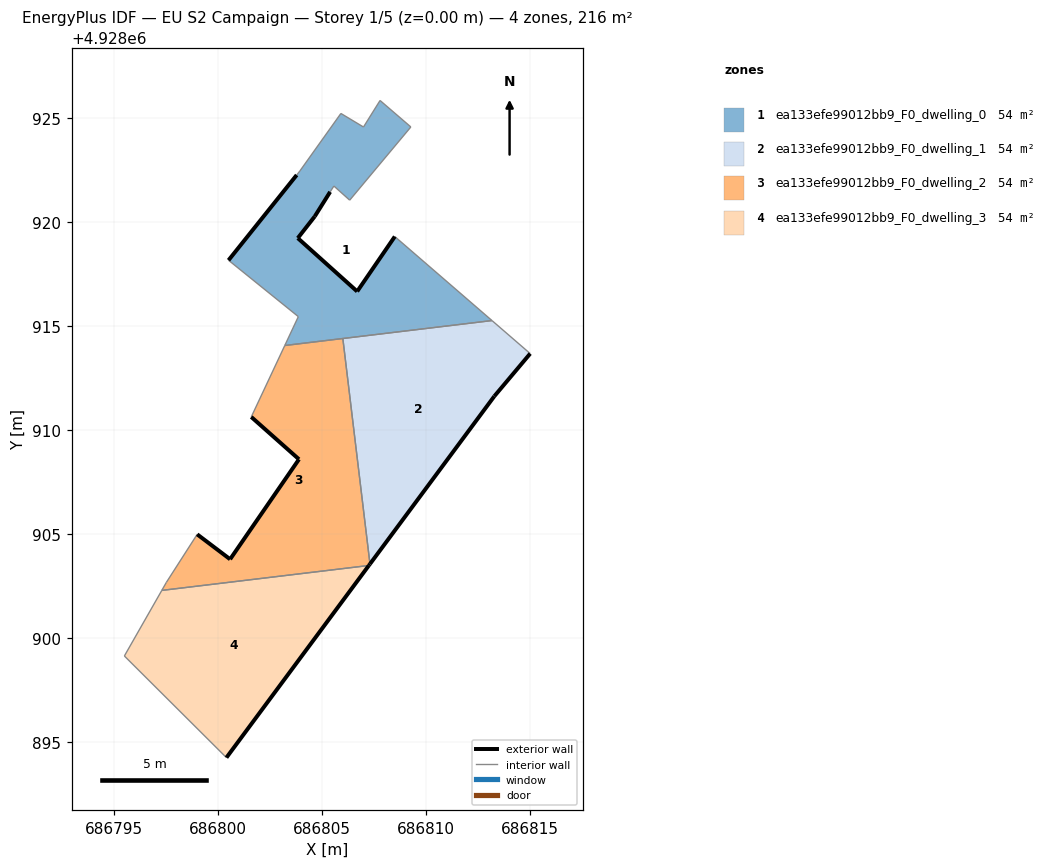
=== STOREY PLAN SPEC (per zone: floor XY polygon, exterior-wall plan segments, windows/doors) ===
zone 1: ea133efe99012bb9_F0_dwelling_0  (54.1 m²)
  floor: (686813.19, 4928915.27) (686808.51, 4928919.32) (686806.70, 4928916.67) (686803.84, 4928919.24) (686804.66, 4928920.29) (686805.40, 4928921.46) (686805.58, 4928921.75) (686806.34, 4928921.07) (686809.28, 4928924.59) (686807.80, 4928925.86) (686807.00, 4928924.58) (686805.92, 4928925.24) (686803.94, 4928922.46) (686803.79, 4928922.28) (686800.51, 4928918.17) (686803.87, 4928915.46) (686803.22, 4928914.07)
  exterior wall: (686805.40, 4928921.46) – (686804.66, 4928920.29)  [1.4 m]
  exterior wall: (686804.66, 4928920.29) – (686803.84, 4928919.24)  [1.3 m]
  exterior wall: (686803.84, 4928919.24) – (686806.70, 4928916.67)  [3.8 m]
  exterior wall: (686806.70, 4928916.67) – (686808.51, 4928919.32)  [3.2 m]
  exterior wall: (686800.51, 4928918.17) – (686803.79, 4928922.28)  [5.3 m]
  interior walls: 13
zone 2: ea133efe99012bb9_F0_dwelling_1  (54.1 m²)
  floor: (686807.32, 4928903.56) (686813.30, 4928911.63) (686815.02, 4928913.68) (686813.19, 4928915.27) (686806.01, 4928914.41)
  exterior wall: (686815.03, 4928913.68) – (686813.30, 4928911.63)  [2.7 m]
  exterior wall: (686813.30, 4928911.63) – (686807.32, 4928903.56)  [10.0 m]
  interior walls: 3
zone 3: ea133efe99012bb9_F0_dwelling_2  (54.1 m²)
  floor: (686807.26, 4928903.49) (686807.32, 4928903.56) (686806.01, 4928914.41) (686803.22, 4928914.07) (686801.60, 4928910.64) (686803.90, 4928908.60) (686800.59, 4928903.79) (686799.00, 4928904.99) (686797.52, 4928902.68) (686797.30, 4928902.29)
  exterior wall: (686807.32, 4928903.56) – (686807.26, 4928903.49)  [0.1 m]
  exterior wall: (686799.00, 4928904.99) – (686800.59, 4928903.79)  [2.0 m]
  exterior wall: (686800.59, 4928903.79) – (686803.90, 4928908.60)  [5.8 m]
  exterior wall: (686803.90, 4928908.60) – (686801.60, 4928910.64)  [3.1 m]
  interior walls: 6
zone 4: ea133efe99012bb9_F0_dwelling_3  (54.1 m²)
  floor: (686800.41, 4928894.25) (686807.26, 4928903.49) (686797.30, 4928902.29) (686795.50, 4928899.14)
  exterior wall: (686807.26, 4928903.49) – (686800.41, 4928894.25)  [11.5 m]
  interior walls: 3

=== DERIVED (storey summary) ===
Building: EU S2 Campaign
Storey: 1 of 5  (floor level z = 0.00 m)
Storey gross floor area: 216.3 m²
Zones on this storey: 4
  - ea133efe99012bb9_F0_dwelling_0: floor 54.1 m²; exterior wall 15.0 m (45.0 m²); WWR 0.0%
  - ea133efe99012bb9_F0_dwelling_1: floor 54.1 m²; exterior wall 12.7 m (38.2 m²); WWR 0.0%
  - ea133efe99012bb9_F0_dwelling_2: floor 54.1 m²; exterior wall 11.0 m (33.0 m²); WWR 0.0%
  - ea133efe99012bb9_F0_dwelling_3: floor 54.1 m²; exterior wall 11.5 m (34.5 m²); WWR 0.0%
Zone adjacency (shared interzone walls):
  - ea133efe99012bb9_F0_dwelling_0 ↔ ea133efe99012bb9_F0_dwelling_1
  - ea133efe99012bb9_F0_dwelling_0 ↔ ea133efe99012bb9_F0_dwelling_2
  - ea133efe99012bb9_F0_dwelling_1 ↔ ea133efe99012bb9_F0_dwelling_2
  - ea133efe99012bb9_F0_dwelling_2 ↔ ea133efe99012bb9_F0_dwelling_3